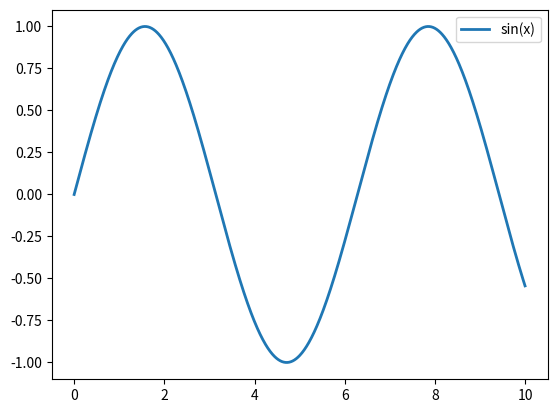

The matplotlib source for this figure:
import matplotlib.pyplot as plt
import numpy as np

x = np.linspace(0, 10, 1000)
y = np.sin(x)

plt.plot(x, y, lw=2, label='sin(x)')
plt.legend()
plt.show()
